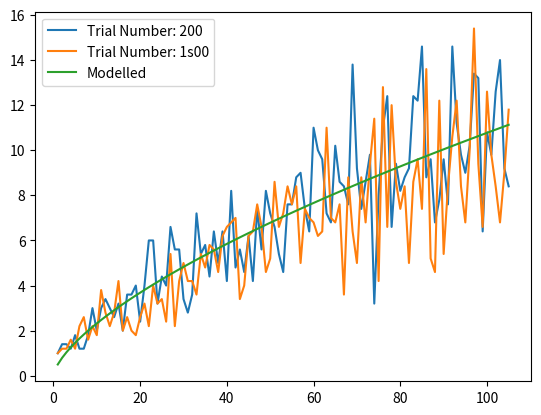

Python code for this plot:
import math as m
import numpy as np
import matplotlib.pyplot as plt


def logify(data):
    return [m.log(i) for i in data]

ydata = [1.0, 1.2, 1.2, 1.6, 1.2, 2.2, 2.6, 1.6, 2.2, 1.8, 3.8, 2.8, 2.2, 2.8, 4.2, 2.0, 2.6, 2.0, 1.8, 2.6, 3.2, 2.2, 4.0, 3.2, 3.4, 2.4, 5.4, 2.2, 4.2, 5.0, 4.2, 4.2, 3.6, 5.4, 4.8, 5.8, 5.6, 4.6, 6.2, 6.6, 6.8, 7.0, 3.4, 4.0, 6.2, 6.4, 7.6, 6.6, 4.6, 5.2, 8.6, 6.6, 7.2, 8.4, 7.6, 8.4, 5.0, 7.4, 7.0, 6.8, 6.2, 6.4, 11.0, 7.0, 6.8, 7.6, 3.6, 8.8, 6.4, 5.0, 8.8, 6.8, 9.4, 11.4, 4.2, 12.8, 6.6, 12.0, 8.6, 7.4, 8.4, 5.0, 8.6, 9.6, 7.4, 13.6, 5.2, 4.6, 12.2, 5.4, 8.4, 10.6, 12.2, 8.4, 6.8, 10.0, 15.4, 9.4, 6.6, 12.6, 9.8, 8.4, 6.8, 9.0, 11.8]

betterydata = [1.0, 1.4, 1.4, 1.2, 1.8, 1.2, 1.2, 1.8, 3.0, 2.0, 3.0, 3.4, 3.0, 2.6, 3.2, 2.0, 3.6, 3.6, 4.0, 2.4, 4.0, 6.0, 6.0, 3.2, 4.4, 4.0, 6.6, 5.6, 5.6, 3.4, 2.8, 3.6, 7.2, 5.4, 5.8, 4.4, 6.4, 5.0, 6.4, 4.2, 8.2, 4.8, 5.6, 4.6, 6.2, 4.2, 7.4, 5.6, 8.2, 7.2, 6.6, 5.4, 4.6, 7.6, 7.6, 8.8, 9.0, 7.4, 6.4, 11.0, 10.0, 9.6, 7.2, 6.8, 10.2, 8.6, 8.4, 7.6, 13.8, 9.2, 7.4, 8.6, 9.8, 3.2, 8.0, 11.0, 12.4, 6.6, 9.4, 8.2, 8.8, 9.2, 12.4, 12.2, 14.6, 8.8, 9.6, 6.8, 7.8, 9.6, 7.6, 14.6, 11.2, 9.8, 9.0, 10.2, 13.4, 13.2, 6.4, 10.8, 9.8, 12.6, 14.0, 9.2, 8.4]

xdata = [i for i in range(1,len(betterydata) +1)]



plt.plot(xdata,betterydata, label = "Trial Number: 200")
plt.plot(xdata,ydata, label = "Trial Number: 1s00")


b_0 = -0.4947338467209428
b_1 = 0.582393430356382
b_0 = -0.8
b_1 = 2/3

y_data_pred = [0.5 * m.pow(x,2/3) for x in xdata]


plt.plot(xdata,y_data_pred, label = "Modelled")

plt.legend()
plt.show()

ydata = logify(ydata)
xdata = logify(xdata)

def estimate_coef(x, y):
    # number of observations/points
    n = np.size(x)

    # mean of x and y vector
    m_x = np.mean(x)
    m_y = np.mean(y)

    # calculating cross-deviation and deviation about x
    SS_xy = np.sum(y*x) - n*m_y*m_x
    SS_xx = np.sum(x*x) - n*m_x*m_x

    # calculating regression coefficients
    b_1 = SS_xy / SS_xx
    b_0 = m_y - b_1*m_x

    return (b_0, b_1)

def plot_regression_line(x, y, b):
    # plotting the actual points as scatter plot
    plt.plot(x, y, color = "m")

    # predicted response vector
    y_pred = b[0] + b[1]*x

    # plotting the regression line
    plt.plot(x, y_pred, color = "g")

    # putting labels
    plt.xlabel('x')
    plt.ylabel('y')

    # function to show plot
    plt.show()

def main():
    # observations / data
    x = np.array(xdata)
    y = np.array(ydata)

    # estimating coefficients
    b = estimate_coef(x, y)
    print("Estimated coefficients:\nb_0 = {}  \
          \nb_1 = {}".format(b[0], b[1]))

    # plotting regression line
    plot_regression_line(x, y, b)
